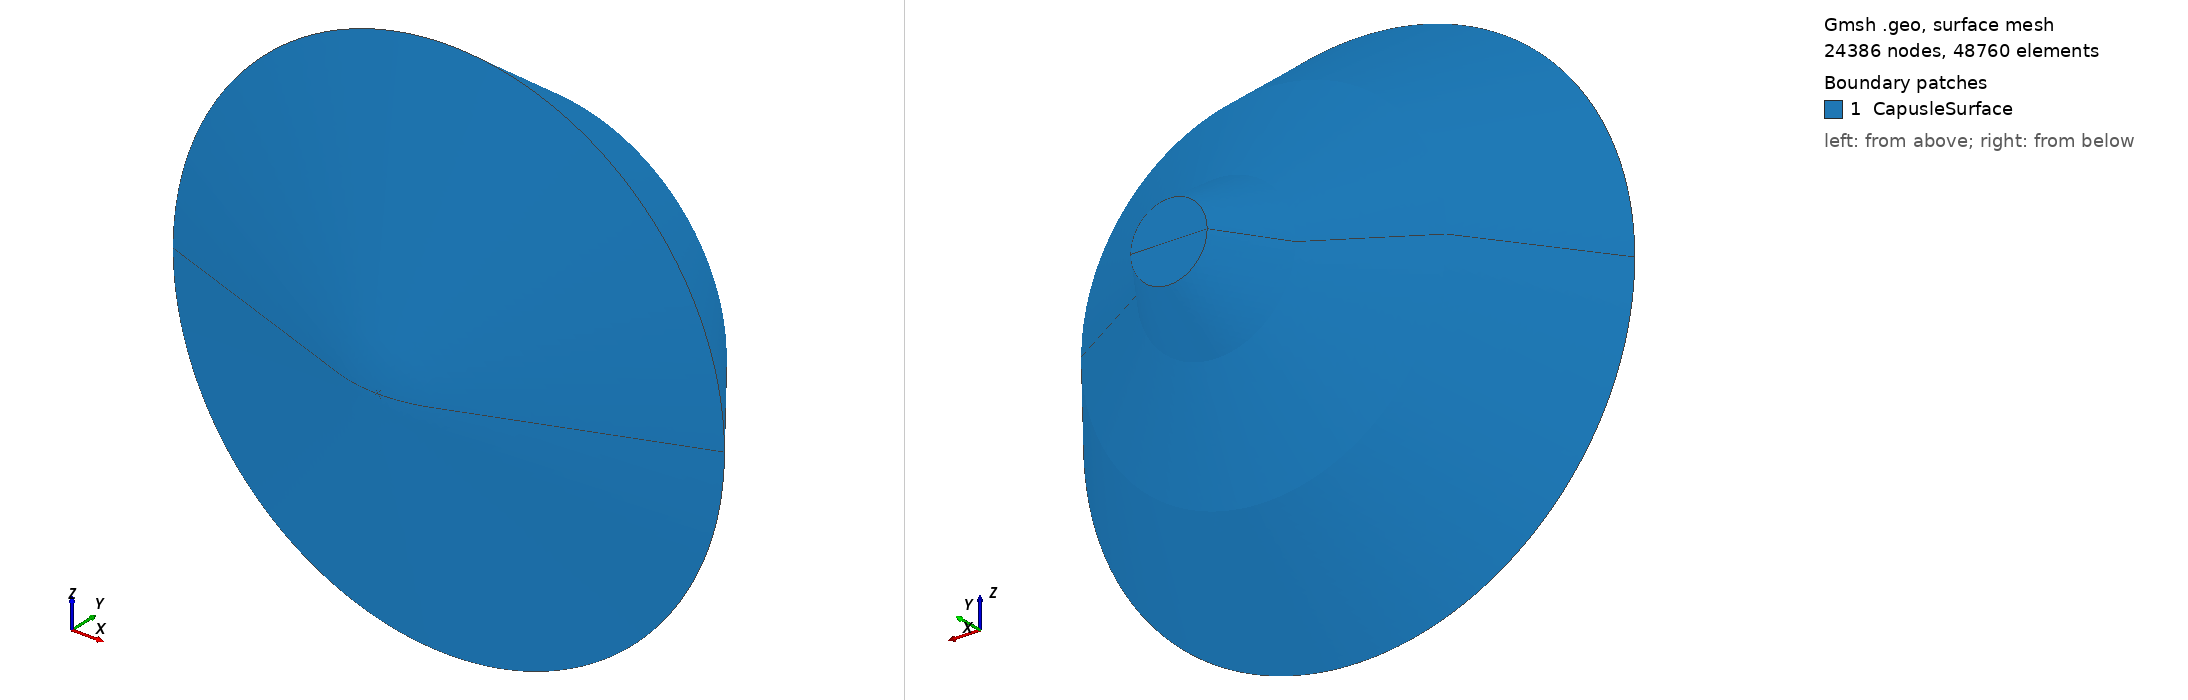

Gmsh geometry script, surface-meshed: 24386 nodes, 48760 surface elements. Boundary patches (legend numbers): 1 CapusleSurface. Left view from above one corner, right view from below the opposite corner. Legend entries are the model's physical surfaces. The drawing asked Gmsh for element sizes between 1% and 20% of the model's largest extent; the script's own settings can give other sizes.

=== capsule.geo (drawn) ===
// This is the mesh size
cl_capsule = 0.1;

//The top circle of the capsule is centered at (0, y=ya), with radius -xa,
//Point (xa, ya) is on the top circle, modify it to change the size of the capsule. 

xa = -1.0;
ya = 0.0;


xb = -xa;
x4 = 2.25;
x3 = x4 - 1.012*Tan(36.9*Pi/180);
x2 = x3 - 0.506*Tan(59*Pi/180);
x1 = x2 - 0.5*Tan(33.95*Pi/180);
y1 = 0;
y2 = -0.5;
y3 = -0.5-0.506;
y4 = -0.5-0.506-1.012;
o_x = 0.0;
o_y = y4 - 2.25*Tan(20*Pi/180) + 0.5* 2.25/Cos(20*Pi/180);
nose_x_a = o_x + 1.125*Cos(-70*Pi/180);
nose_y_a = o_y + 1.125*Sin(-70*Pi/180);
nose_x_b = o_x + 1.125*Cos(-110*Pi/180);
nose_y_b = o_y + 1.125*Sin(-110*Pi/180);

Printf("o_y before scale is %g", o_y);

Printf("nose_y_b before scale is %g", nose_y_b);


scale = (xb - xa)/(2*x1);
x4 *= scale;
x3 *= scale;
x2 *= scale;
x1 *= scale;
y1 *= scale;
y2 *= scale;
y3 *= scale;
y4 *= scale;
o_x *= scale;
o_y *= scale;

nose_x_a *= scale;
nose_x_b *= scale;
nose_y_a *= scale;
nose_y_b *= scale;



Point(6) = {xa,ya,0,cl_capsule};
Point(7) = {0 + xa + x1,0 +ya - y1,0,cl_capsule};
Point(8) = {x1 + xa + x1,y1 +ya - y1,0,cl_capsule};
Point(9) = {x2 + xa + x1,y2 +ya - y1,0,cl_capsule};
Point(10) = {x3 + xa + x1,y3 +ya - y1,0,cl_capsule};
Point(11) = {x4 + xa + x1,y4 +ya - y1,0,cl_capsule};
Point(12) = {o_x + xa + x1,o_y +ya - y1,0,cl_capsule};
Point(13) = {nose_x_a + xa + x1,nose_y_a +ya - y1,0,cl_capsule};
Point(14) = {nose_x_b + xa + x1,nose_y_b +ya - y1,0,cl_capsule};
Point(15) = {-x4 + xa + x1,y4 +ya - y1,0,cl_capsule};
Point(16) = {-x3 + xa + x1,y3 +ya - y1,0,cl_capsule};
Point(17) = {-x2 + xa + x1,y2 +ya - y1,0,cl_capsule};

Printf("y_min is %g",nose_y_a +ya - y1);

Printf("scale is %g", scale);

Printf("y_a - y_1 after scale is %g", ya - y1);

Printf("o_y after scale is %g", o_y);

Printf("nose_y_b after scale is %g", nose_y_b);

//+
Line(5) = {6, 17};
//+
Line(6) = {17, 16};
//+
Line(7) = {16, 15};
//+
Line(8) = {15, 14};
//+
Circle(9) = {14, 12, 13};

//+
Line(10) = {13, 11};
//+
Line(11) = {11, 10};
//+
Line(12) = {10, 9};
//+
Line(13) = {9, 8};
//+
Line(14) = {8, 7};
//+
Line(15) = {7, 6};


//+
Line Loop(16) = {5, 6, 7, 8, 9, 10, 11, 12, 13, 14, 15};



Extrude {{0, 1, 0}, {0, 0, 0}, Pi/2} {
  Line{7, 6, 5, 15, 14, 13, 12, 11, 10, 9, 8};
}

Extrude {{0, 1, 0}, {0, 0, 0}, Pi/2} {
  Line{32, 35, 39, 43, 47, 51, 55, 17, 21, 25, 29};
}
//+
Physical Surface("CapusleSurface") = {20, 58, 85, 50, 77, 81, 54, 89, 73, 46, 42, 69, 93, 38, 97, 65, 24, 28, 100, 34, 61, 31};
